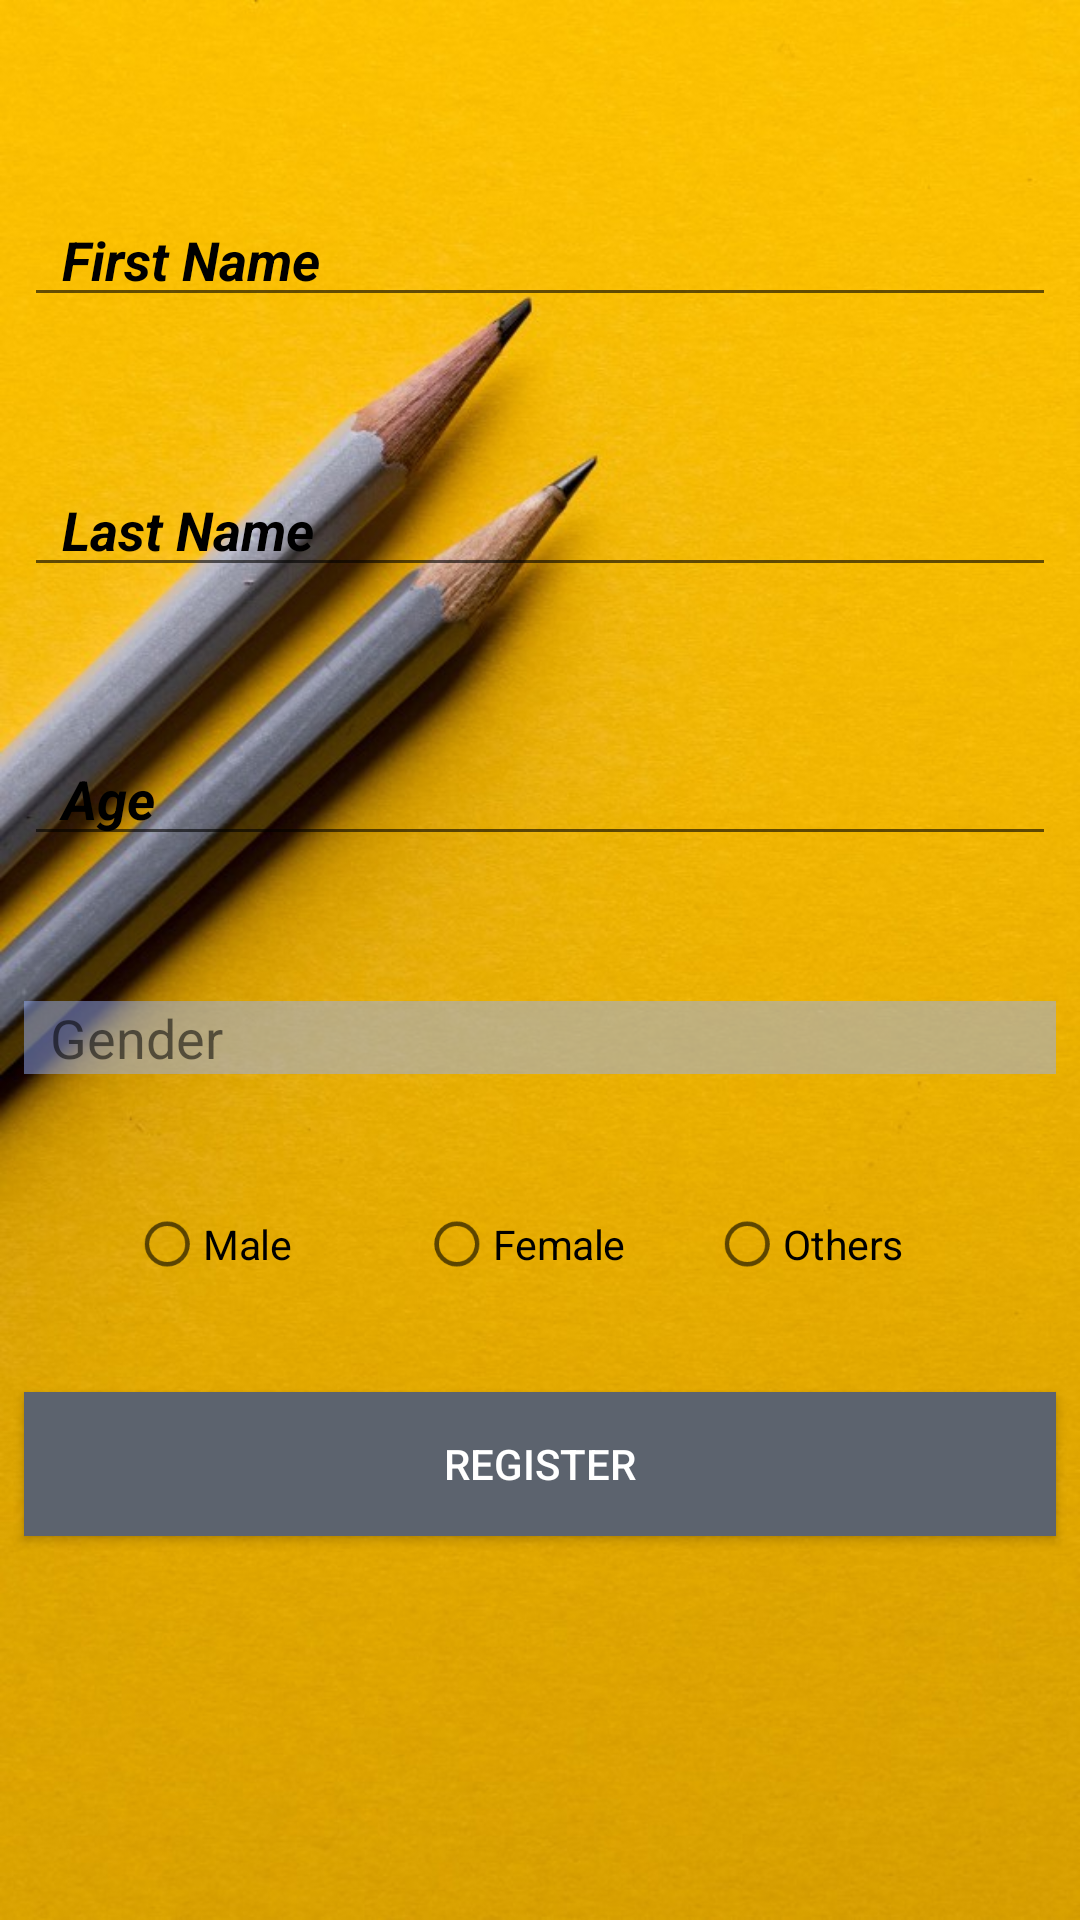

Produce the Android XML layout that renders to this screen, including the resource entries it uses.
<!-- AndroidManifest.xml: application theme AppTheme -->
<!-- res/layout/activity_sign_up.xml -->
<?xml version="1.0" encoding="utf-8"?>
<android.support.constraint.ConstraintLayout xmlns:android="http://schemas.android.com/apk/res/android"
    xmlns:app="http://schemas.android.com/apk/res-auto"
    xmlns:tools="http://schemas.android.com/tools"
    android:layout_width="match_parent"
    android:layout_height="match_parent"
    android:background="@drawable/signincrop"
    tools:context=".SignUP"
    tools:layout_editor_absoluteY="25dp">

    <EditText
        android:id="@+id/Fname"

        android:layout_width="0dp"

        android:layout_height="wrap_content"
        android:layout_marginBottom="8dp"
        android:layout_marginEnd="8dp"

        android:layout_marginLeft="8dp"
        android:layout_marginRight="8dp"
        android:layout_marginStart="8dp"
        android:layout_marginTop="32dp"
        android:ems="10"
        android:hint="  First Name"
        android:inputType="textPersonName"
        android:textStyle="bold|italic"
        app:layout_constraintBottom_toTopOf="@+id/Lname"
        app:layout_constraintEnd_toEndOf="parent"
        app:layout_constraintHorizontal_bias="0.0"
        app:layout_constraintStart_toStartOf="parent"
        app:layout_constraintTop_toTopOf="parent"
        app:layout_constraintVertical_bias="0.055" />

    <EditText
        android:id="@+id/Lname"
        android:layout_width="0dp"
        android:layout_height="wrap_content"

        android:layout_marginEnd="8dp"
        android:layout_marginLeft="8dp"
        android:layout_marginRight="8dp"

        android:layout_marginStart="8dp"
        android:layout_marginTop="8dp"
        android:ems="10"
        android:hint="  Last Name"

        android:inputType="textPersonName"
        android:textStyle="bold|italic"
        app:layout_constraintBottom_toTopOf="@id/age"
        app:layout_constraintEnd_toEndOf="parent"
        app:layout_constraintHorizontal_bias="0.0"
        app:layout_constraintStart_toStartOf="parent"
        app:layout_constraintTop_toBottomOf="@id/Fname" />

    <Button
        android:id="@+id/register2"
        android:layout_width="0dp"
        android:layout_height="wrap_content"
        android:layout_marginBottom="128dp"
        android:layout_marginEnd="8dp"
        android:layout_marginLeft="8dp"
        android:layout_marginRight="8dp"
        android:layout_marginStart="8dp"
        android:background="@color/colorPrimary"
        android:text="register"
        android:textColor="@color/colorWhite"
        app:layout_constraintBottom_toBottomOf="parent"
        app:layout_constraintEnd_toEndOf="parent"
        app:layout_constraintHorizontal_bias="0.0"
        app:layout_constraintStart_toStartOf="parent" />

    <RadioGroup
        android:id="@+id/genderGroup"
        android:layout_width="297dp"
        android:layout_height="33dp"
        android:layout_marginEnd="8dp"
        android:layout_marginLeft="8dp"
        android:layout_marginRight="8dp"
        android:layout_marginStart="8dp"
        android:layout_marginTop="8dp"
        android:orientation="horizontal"
        app:layout_constraintBottom_toTopOf="@id/register2"
        app:layout_constraintEnd_toEndOf="parent"
        app:layout_constraintHorizontal_bias="0.507"
        app:layout_constraintStart_toStartOf="parent"
        app:layout_constraintTop_toBottomOf="@id/gender">

        <RadioButton
            android:id="@+id/male"
            android:layout_width="106dp"
            android:layout_height="wrap_content"
            android:layout_weight="1"
            android:scaleX="0.75"
            android:scaleY="0.75"
            android:text="Male"
            android:textSize="18sp" />

        <RadioButton
            android:id="@+id/female"
            android:layout_width="105dp"
            android:layout_height="wrap_content"
            android:layout_weight="1"
            android:scaleX="0.75"
            android:scaleY="0.75"
            android:text="Female"
            android:textSize="18sp" />

        <RadioButton
            android:id="@+id/other"
            android:layout_width="114dp"
            android:layout_height="wrap_content"
            android:layout_weight="1"
            android:scaleX="0.75"
            android:scaleY="0.75"
            android:text="Others"
            android:textSize="18sp" />
    </RadioGroup>

    <TextView
        android:id="@+id/gender"
        android:layout_width="0dp"
        android:layout_height="wrap_content"
        android:layout_marginEnd="8dp"
        android:layout_marginLeft="8dp"
        android:layout_marginRight="8dp"
        android:layout_marginStart="8dp"
        android:layout_marginTop="16dp"
        android:background="@color/colorWhiteTransparent"
        android:text="  Gender"
        android:textSize="18sp"
        app:layout_constraintBottom_toTopOf="@id/genderGroup"
        app:layout_constraintEnd_toEndOf="parent"
        app:layout_constraintHorizontal_bias="1.0"
        app:layout_constraintStart_toStartOf="parent"
        app:layout_constraintTop_toBottomOf="@+id/age" />


    <EditText
        android:id="@+id/age"
        android:layout_width="0dp"
        android:layout_height="wrap_content"
        android:layout_marginEnd="8dp"
        android:layout_marginLeft="8dp"
        android:layout_marginRight="8dp"
        android:layout_marginStart="8dp"
        android:layout_marginTop="16dp"
        android:ems="10"
        android:hint="  Age"
        android:inputType="number"
        android:textStyle="bold|italic"
        app:layout_constraintBottom_toTopOf="@id/gender"
        app:layout_constraintEnd_toEndOf="parent"
        app:layout_constraintHorizontal_bias="0.0"
        app:layout_constraintStart_toStartOf="parent"
        app:layout_constraintTop_toBottomOf="@+id/Lname" />

</android.support.constraint.ConstraintLayout>
<!-- resources referenced by this layout -->
<resources>
  <color name="colorPrimary">#5c636e</color>
  <color name="colorWhite">#ffffff</color>
  <color name="colorWhiteTransparent">#8096b0f8</color>
  <!-- drawable signincrop: jpg bitmap (drawable, 105033 bytes) -->
  <style name="AppTheme" parent="Theme.AppCompat.Light.NoActionBar">
          
          <item name="colorPrimary">@color/colorPrimary</item>
          <item name="colorPrimaryDark">@color/colorPrimaryDark</item>
          <item name="colorAccent">@color/colorAccent</item>
          <item name="android:textColorHint">@color/hintcolor</item>
      </style>
  <color name="colorPrimaryDark">#df8931</color>
  <color name="colorAccent">#FF4081</color>
  <color name="hintcolor">#000000</color>
</resources>
